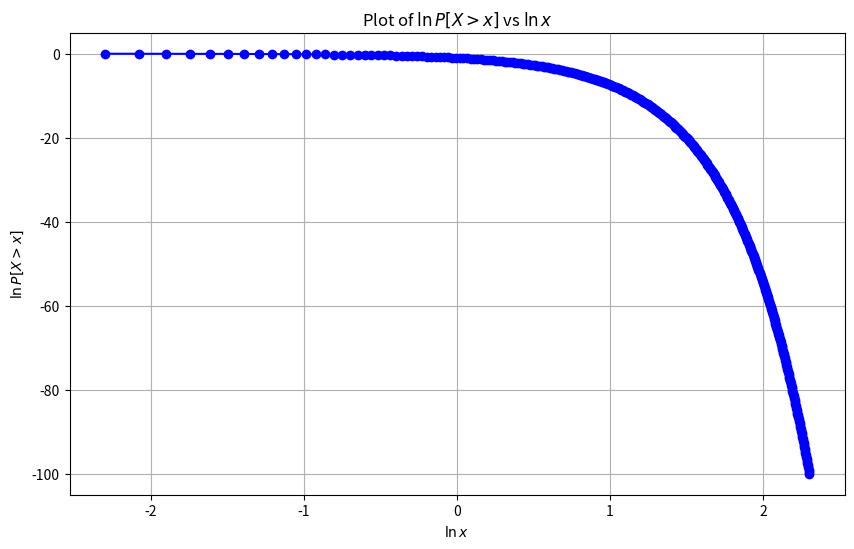

Reproduce this figure in Python.
import numpy as np
import matplotlib.pyplot as plt

#Define x values for plotting (avoiding zero)
x_values = np.linspace(0.1, 10, 400)
ln_x_values = np.log(x_values)
ln_P_greater_x = -x_values ** 2  # Since P[X > x] = exp(-x^2) for beta=2, lambda=1

# Plot ln(P[X > x]) vs ln(x)
plt.figure(figsize=(10, 6))
plt.plot(ln_x_values, ln_P_greater_x, marker='o', linestyle='-', color='blue')
plt.title(r'Plot of $\ln P[X > x]$ vs $\ln x$')
plt.xlabel(r'$\ln x$')
plt.ylabel(r'$\ln P[X > x]$')
plt.grid(True)
plt.show()
